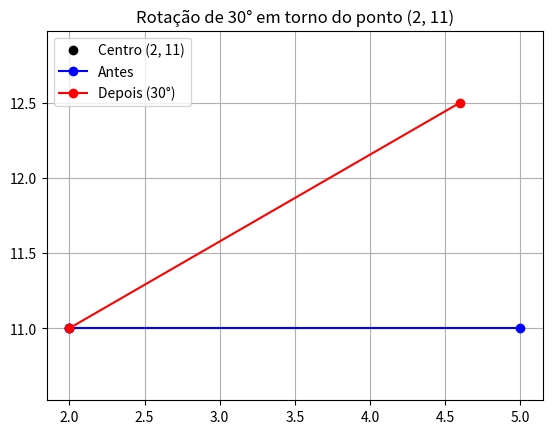

Write the Python code that produced this figure.
''' calculo de rotação de um ponto em torno de outro ponto '''
''' FORD Exemplo 1.8'''

import numpy as np
import math
import matplotlib.pyplot as plt

T1 = np.array([[1, 0, -2], [0, 1, -11], [0, 0, 1]])  # Translação para a origem

angulo = np.radians(30)  # Ângulo de rotação em radianos

R = np.array([[math.cos(angulo), -math.sin(angulo), 0],
               [math.sin(angulo), math.cos(angulo), 0], 
               [0, 0, 1]])  # Matriz de rotação


T2 = np.array([[1, 0, 2], [0, 1, 11], [0, 0, 1]])   # Translação para o ponto de rotação

F = T2 @ R @ T1  # Matriz de transformação final

print (F)

centro = np.array([2, 11, 1])
ponto = np.array([5, 11, 1])
ponto_rotacionado = F @ ponto

plt.plot(*centro[:2], "ko", label="Centro (2, 11)")
plt.plot([centro[0], ponto[0]], [centro[1], ponto[1]], "b-o", label="Antes")
plt.plot([centro[0], ponto_rotacionado[0]],
         [centro[1], ponto_rotacionado[1]], "r-o", label="Depois (30°)")
plt.axis("equal")
plt.grid(True)
plt.legend()
plt.title("Rotação de 30° em torno do ponto (2, 11)")
plt.show()
